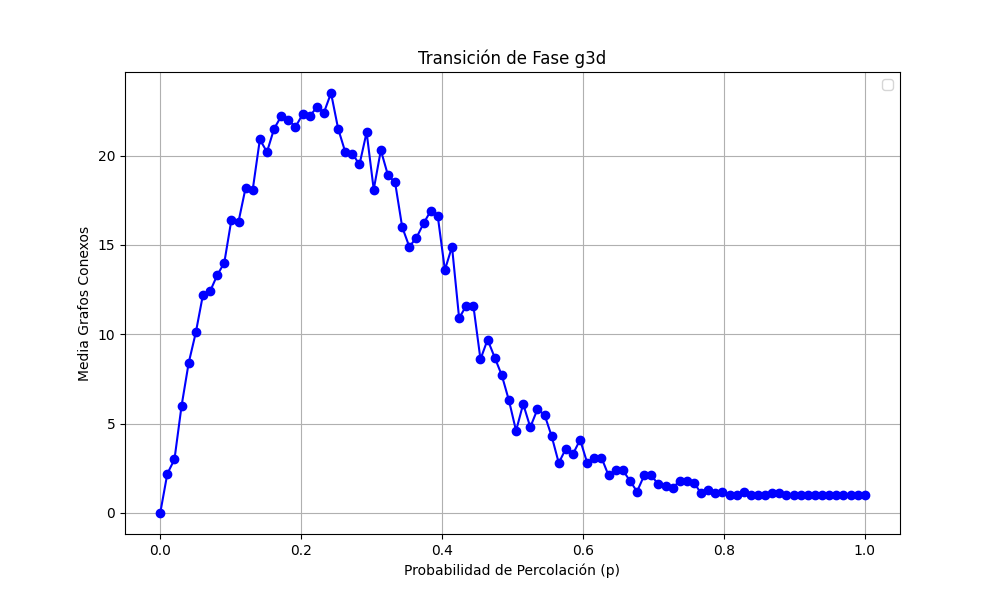

The data file committed next to this chart (first rows):
prob, media
0.0, 0.0
0.0101, 2.2
0.0202, 3.0
0.0303, 6.0
0.0404, 8.4
0.05051, 10.1
0.06061, 12.2
0.07071, 12.4
0.08081, 13.3
0.09091, 14.0
0.101, 16.4
0.1111, 16.3
0.1212, 18.2
0.1313, 18.1
0.1414, 20.9
0.1515, 20.2
0.1616, 21.5
0.1717, 22.2
0.1818, 22.0
0.1919, 21.6
0.202, 22.3
0.2121, 22.2
0.2222, 22.7
0.2323, 22.4
0.2424, 23.5
0.2525, 21.5
0.2626, 20.2
0.2727, 20.1
0.2828, 19.5
0.2929, 21.3
0.303, 18.1
0.3131, 20.3
0.3232, 18.9
0.3333, 18.5
0.3434, 16.0
0.3535, 14.9
0.3636, 15.4
0.3737, 16.2
0.3838, 16.9
0.3939, 16.6
0.404, 13.6
0.4141, 14.9
0.4242, 10.9
0.4343, 11.6
0.4444, 11.6
0.4545, 8.6
0.4646, 9.7
0.4747, 8.7
0.4848, 7.7
0.4949, 6.3
0.5051, 4.6
0.5152, 6.1
0.5253, 4.8
0.5354, 5.8
0.5455, 5.5
0.5556, 4.3
0.5657, 2.8
0.5758, 3.6
0.5859, 3.3
0.596, 4.1
... 40 more rows
